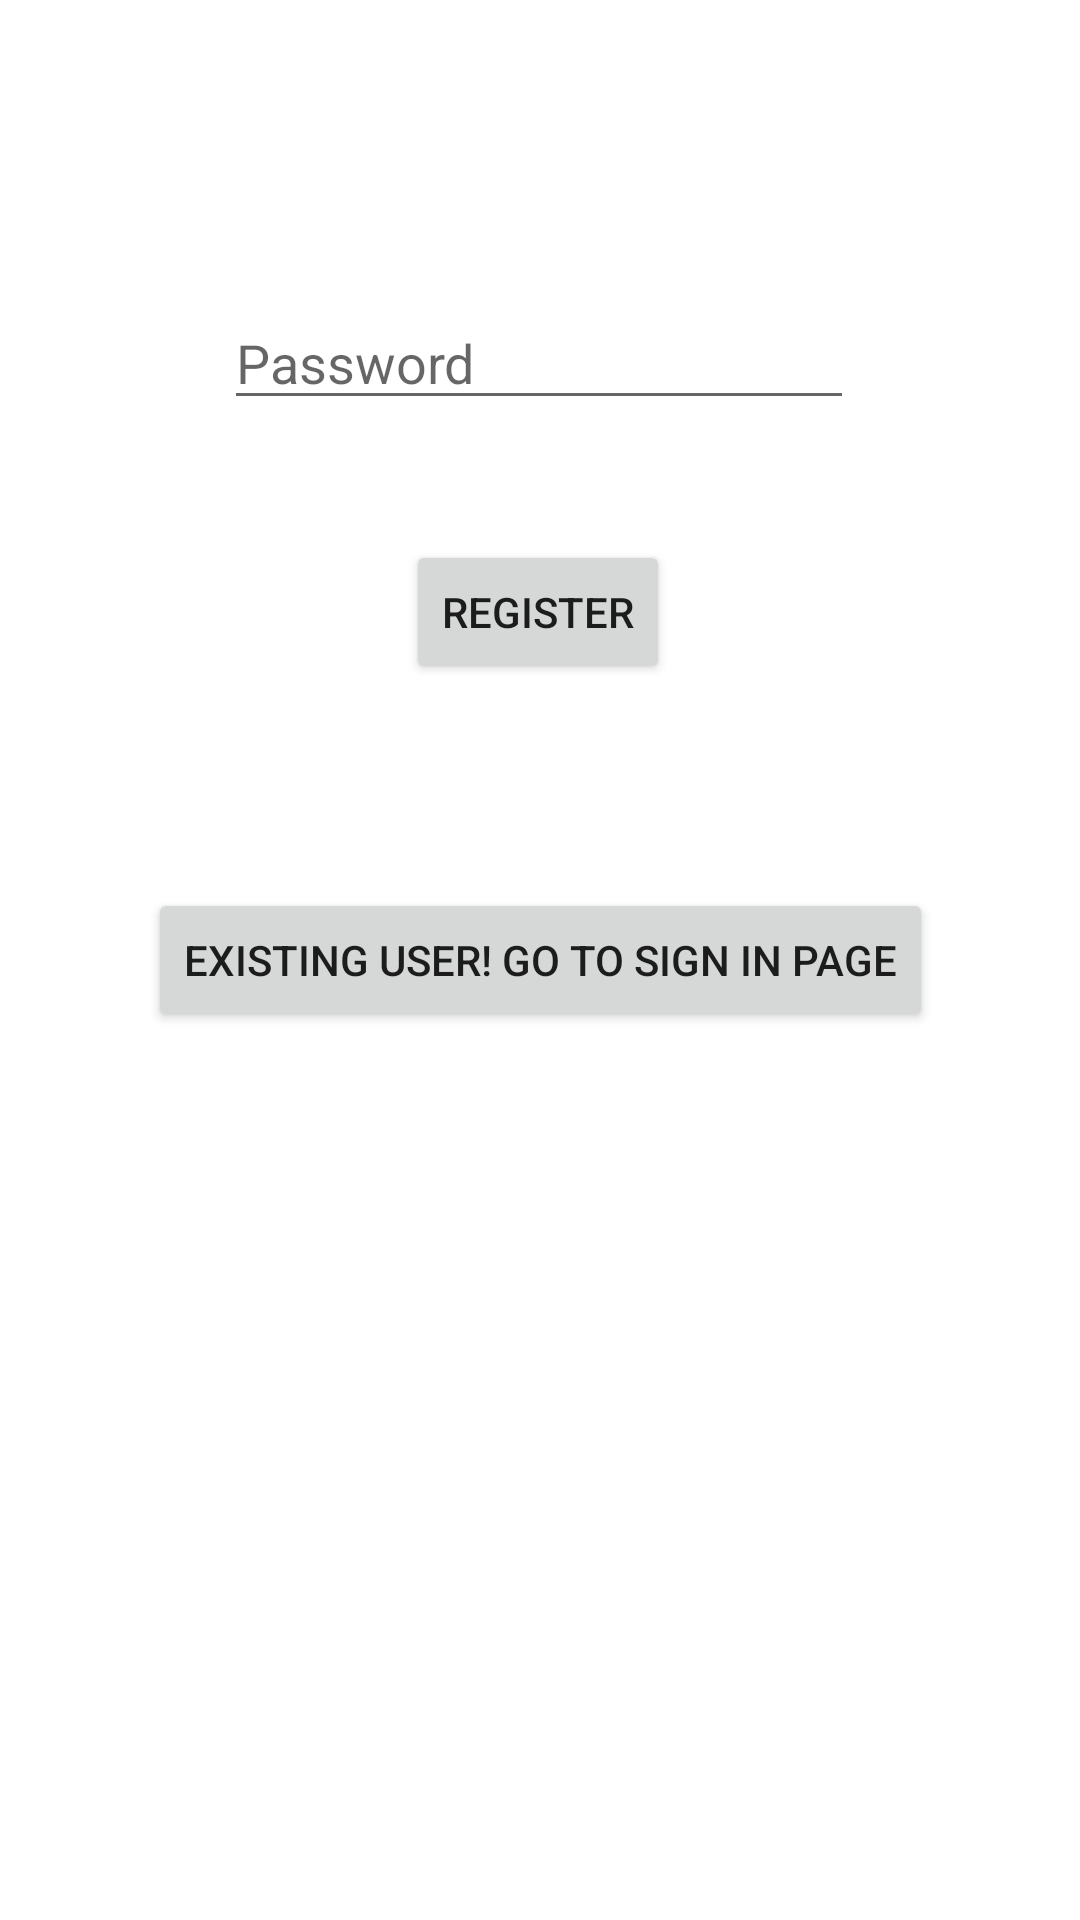

Reconstruct the res/layout file that produces this screen, plus the resources it refers to.
<!-- AndroidManifest.xml: application theme Theme.Applab5login -->
<!-- res/layout/activity_main.xml -->
<?xml version="1.0" encoding="utf-8"?>
<androidx.constraintlayout.widget.ConstraintLayout xmlns:android="http://schemas.android.com/apk/res/android"
    xmlns:app="http://schemas.android.com/apk/res-auto"
    xmlns:tools="http://schemas.android.com/tools"
    android:layout_width="match_parent"
    android:layout_height="match_parent"
    tools:context=".MainActivity">

    <EditText
        android:id="@+id/username"
        android:layout_width="wrap_content"
        android:layout_height="wrap_content"
        android:layout_marginTop="112dp"
        android:ems="10"
        android:hint="User Name"
        android:inputType="textPersonName"
        app:layout_constraintBottom_toTopOf="@+id/password"
        app:layout_constraintEnd_toEndOf="parent"
        app:layout_constraintHorizontal_bias="0.497"
        app:layout_constraintStart_toStartOf="parent"
        app:layout_constraintTop_toTopOf="parent"
        app:layout_constraintVertical_bias="0.0" />

    <EditText
        android:id="@+id/password"
        android:layout_width="wrap_content"
        android:layout_height="wrap_content"
        android:layout_marginBottom="40dp"
        android:ems="10"
        android:hint="Password"
        android:inputType="textPassword"
        app:layout_constraintBottom_toTopOf="@+id/btnsignup"
        app:layout_constraintEnd_toEndOf="parent"
        app:layout_constraintHorizontal_bias="0.497"
        app:layout_constraintStart_toStartOf="parent" />

    <Button
        android:id="@+id/btnsignup"
        android:layout_width="wrap_content"
        android:layout_height="wrap_content"
        android:layout_marginBottom="68dp"
        android:text="register"
        app:layout_constraintBottom_toTopOf="@+id/btnsignin"
        app:layout_constraintEnd_toEndOf="parent"
        app:layout_constraintHorizontal_bias="0.498"
        app:layout_constraintStart_toStartOf="parent" />

    <Button
        android:id="@+id/btnsignin"
        android:layout_width="wrap_content"
        android:layout_height="wrap_content"
        android:layout_marginBottom="296dp"
        android:text="Existing user! Go to Sign in page"
        app:layout_constraintBottom_toBottomOf="parent"
        app:layout_constraintEnd_toEndOf="parent"
        app:layout_constraintStart_toStartOf="parent" />

</androidx.constraintlayout.widget.ConstraintLayout>
<!-- resources referenced by this layout -->
<resources>
  <style name="Theme.Applab5login" parent="Theme.MaterialComponents.DayNight.DarkActionBar">
          
          <item name="colorPrimary">@color/purple_500</item>
          <item name="colorPrimaryVariant">@color/purple_700</item>
          <item name="colorOnPrimary">@color/white</item>
          
          <item name="colorSecondary">@color/teal_200</item>
          <item name="colorSecondaryVariant">@color/teal_700</item>
          <item name="colorOnSecondary">@color/black</item>
          
          <item name="android:statusBarColor">?attr/colorPrimaryVariant</item>
          
      </style>
  <!-- not gathered from this repository: default colours our renderer supplied (Android Studio template values) -->
  <color name="purple_500">#FF6200EE</color>
  <color name="purple_700">#FF3700B3</color>
  <color name="teal_200">#FF03DAC5</color>
  <color name="teal_700">#FF018786</color>
  <color name="black">#FF000000</color>
  <color name="white">#FFFFFFFF</color>
</resources>
